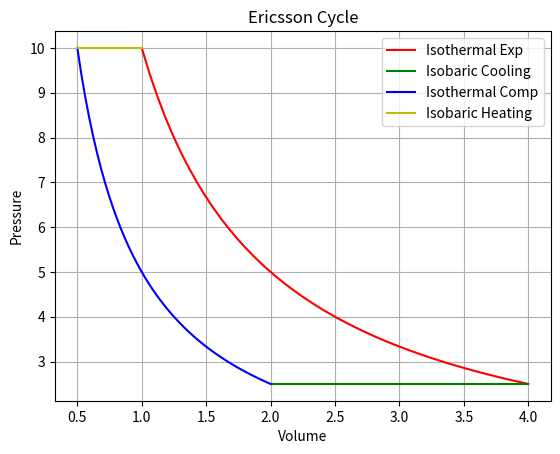

Recreate this plot in Python.
%matplotlib inline
import numpy as np
import matplotlib.pyplot as plt

# Ericsson Cycle P-V
v_iso_1 = np.linspace(1, 4, 50)
p_iso_1 = 10 / v_iso_1

p_isob_1 = np.full(50, p_iso_1[-1])
v_isob_1 = np.linspace(4, 2, 50)

v_iso_2 = np.linspace(2, 0.5, 50)
p_iso_2 = 5 / v_iso_2

p_isob_2 = np.full(50, p_iso_2[-1])
v_isob_2 = np.linspace(0.5, 1, 50)

plt.plot(v_iso_1, p_iso_1, 'r', label='Isothermal Exp')
plt.plot(v_isob_1, p_isob_1, 'g', label='Isobaric Cooling')
plt.plot(v_iso_2, p_iso_2, 'b', label='Isothermal Comp')
plt.plot(v_isob_2, p_isob_2, 'y', label='Isobaric Heating')

plt.title('Ericsson Cycle')
plt.xlabel('Volume')
plt.ylabel('Pressure')
plt.legend()
plt.grid(True)
plt.savefig('ericsson.png')
